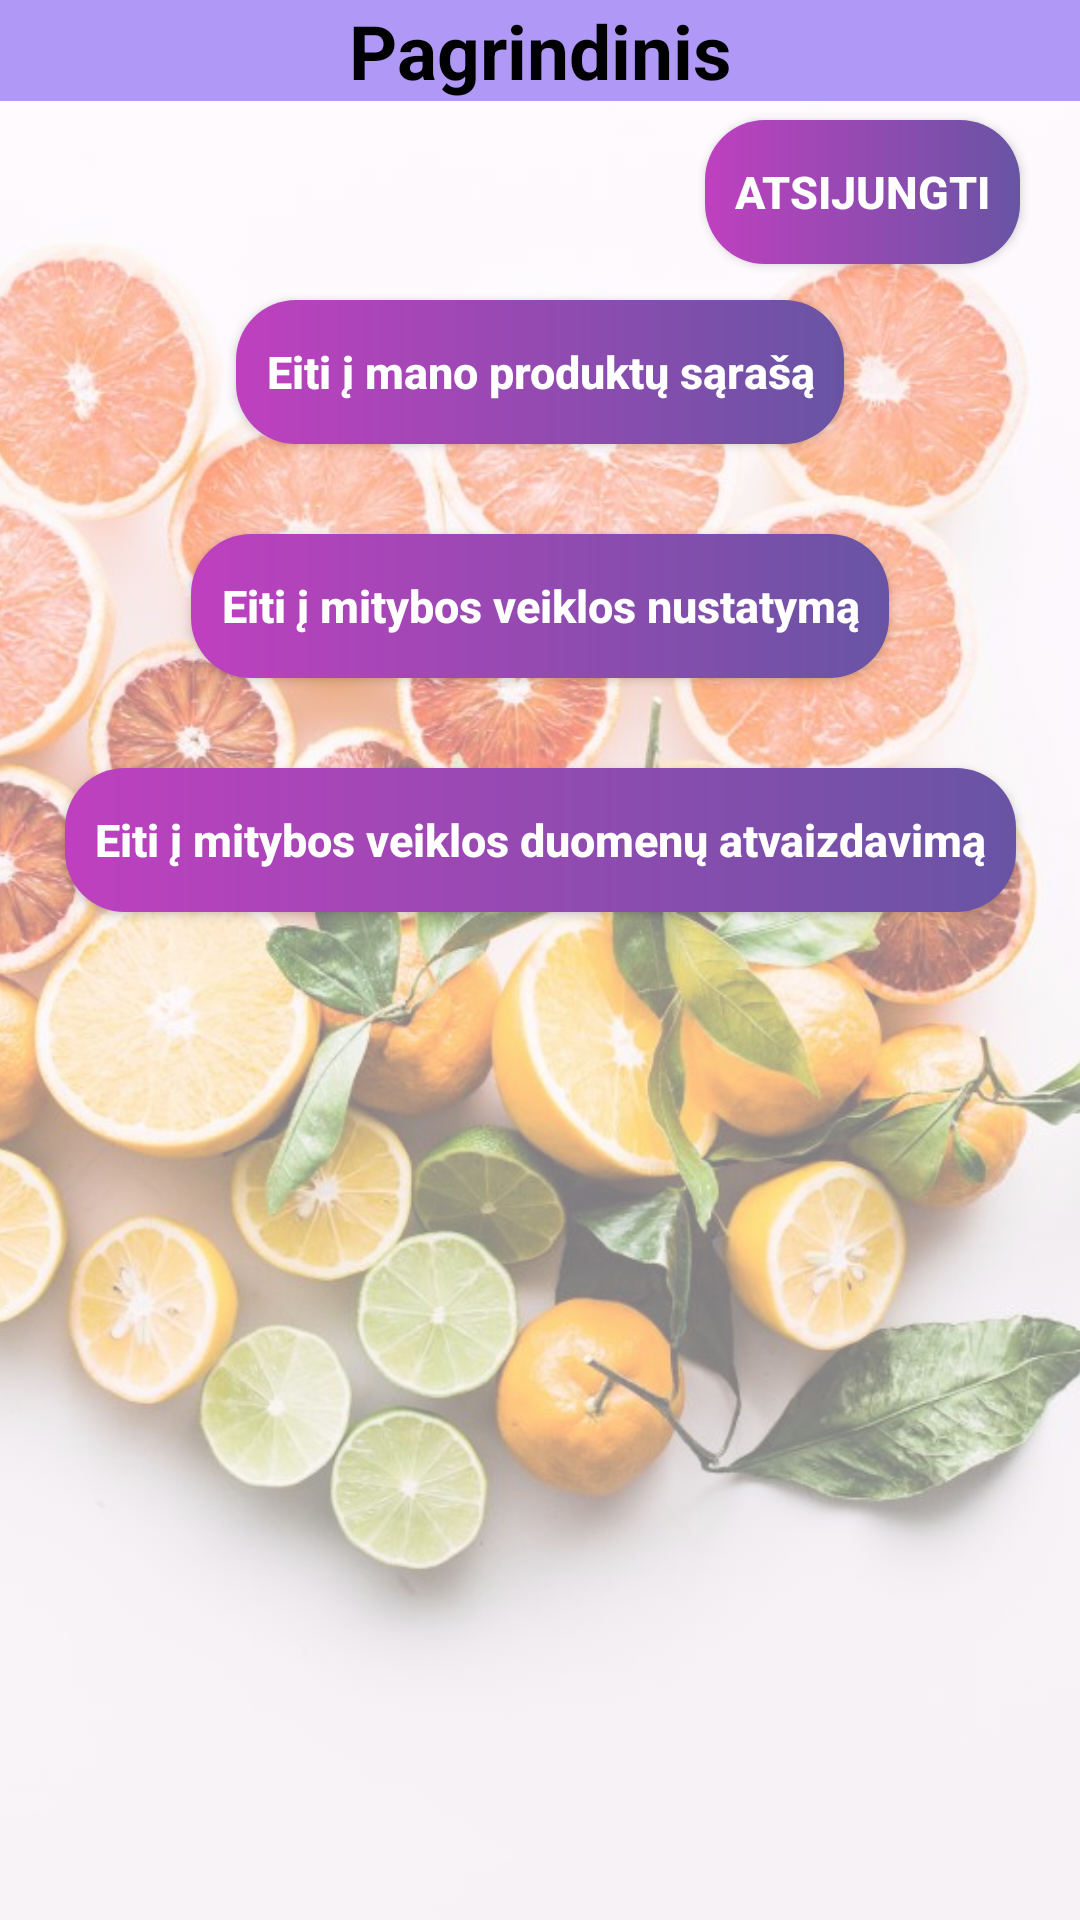

Produce the Android XML layout that renders to this screen, including the resource entries it uses.
<!-- AndroidManifest.xml: activity theme Theme.Material3.Light.NoActionBar -->
<!-- res/layout/activity_main.xml -->
<?xml version="1.0" encoding="utf-8"?>
<androidx.constraintlayout.widget.ConstraintLayout xmlns:android="http://schemas.android.com/apk/res/android"
    xmlns:app="http://schemas.android.com/apk/res-auto"
    xmlns:tools="http://schemas.android.com/tools"
    android:layout_width="match_parent"
    android:layout_height="match_parent"
    tools:context=".MainActivity">

    <ImageView
        android:id="@+id/transparentImage"
        android:layout_width="0sp"
        android:layout_height="0sp"
        android:alpha="0.5"
        android:scaleType="centerCrop"
        android:src="@drawable/ic_background"
        app:layout_constraintBottom_toBottomOf="parent"
        app:layout_constraintEnd_toEndOf="parent"
        app:layout_constraintStart_toStartOf="parent"
        app:layout_constraintTop_toTopOf="parent" />

    <TextView
        android:id="@+id/mainViewTitle"
        android:layout_width="match_parent"
        android:layout_height="wrap_content"
        android:background="#AF98F6"
        android:gravity="center"
        android:text="Pagrindinis"
        android:textSize="25sp"
        android:textStyle="bold"
        android:textColor="@color/black"
        app:layout_constraintEnd_toEndOf="parent"
        app:layout_constraintStart_toStartOf="parent"
        app:layout_constraintTop_toTopOf="parent" />

    <androidx.appcompat.widget.AppCompatButton
        android:id="@+id/logOutButton"
        android:layout_width="wrap_content"
        android:layout_height="wrap_content"
        android:layout_marginTop="40sp"
        android:text="Atsijungti"
        android:background="@drawable/gradient"
        android:padding="10sp"
        android:textSize="15sp"
        android:textStyle="bold"
        android:textColor="@color/white"
        android:layout_marginEnd="20sp"
        app:layout_constraintEnd_toEndOf="parent"
        app:layout_constraintTop_toTopOf="parent"/>

    <androidx.appcompat.widget.AppCompatButton
        android:id="@+id/goToMyProducts"
        android:layout_width="wrap_content"
        android:layout_height="wrap_content"
        android:layout_marginStart="80sp"
        android:layout_marginTop="100sp"
        android:layout_marginEnd="80sp"
        android:background="@drawable/gradient"
        android:padding="10sp"
        android:gravity="center"
        android:text="Eiti į mano produktų sąrašą"
        android:textSize="15sp"
        android:textStyle="bold"
        android:textColor="@color/white"
        android:textAllCaps="false"
        app:layout_constraintEnd_toEndOf="parent"
        app:layout_constraintStart_toStartOf="parent"
        app:layout_constraintTop_toTopOf="parent" />

    <androidx.appcompat.widget.AppCompatButton
        android:id="@+id/goToAddMealLogButton"
        android:layout_width="wrap_content"
        android:layout_height="wrap_content"
        android:layout_marginStart="80sp"
        android:layout_marginTop="30sp"
        android:layout_marginEnd="80sp"
        android:background="@drawable/gradient"
        android:padding="10sp"
        android:gravity="center"
        android:text="Eiti į mitybos veiklos nustatymą"
        android:textSize="15sp"
        android:textStyle="bold"
        android:textColor="@color/white"
        android:textAllCaps="false"
        app:layout_constraintEnd_toEndOf="parent"
        app:layout_constraintStart_toStartOf="parent"
        app:layout_constraintTop_toBottomOf="@+id/goToMyProducts" />

    <androidx.appcompat.widget.AppCompatButton
        android:id="@+id/goToInspectMealLogDataButton"
        android:layout_width="wrap_content"
        android:layout_height="wrap_content"
        android:layout_marginTop="30sp"
        android:background="@drawable/gradient"
        android:padding="10sp"
        android:gravity="center"
        android:text="Eiti į mitybos veiklos duomenų atvaizdavimą"
        android:textSize="15sp"
        android:textStyle="bold"
        android:textColor="@color/white"
        android:textAllCaps="false"
        app:layout_constraintEnd_toEndOf="parent"
        app:layout_constraintStart_toStartOf="parent"
        app:layout_constraintTop_toBottomOf="@+id/goToAddMealLogButton"/>

</androidx.constraintlayout.widget.ConstraintLayout>
<!-- resources referenced by this layout -->
<resources>
  <color name="black">#FF000000</color>
  <color name="white">#FFFFFFFF</color>
  <!-- drawable gradient (drawable) -->
  <shape xmlns:android="http://schemas.android.com/apk/res/android"
      android:shape="rectangle">
      <gradient
          android:startColor="#BF40BF"
          android:endColor="#6854a4"
          android:angle="360" />
      <corners android:radius="20sp" />
  </shape>
  <!-- drawable ic_background: jpg bitmap (drawable, 123573 bytes) -->
</resources>
